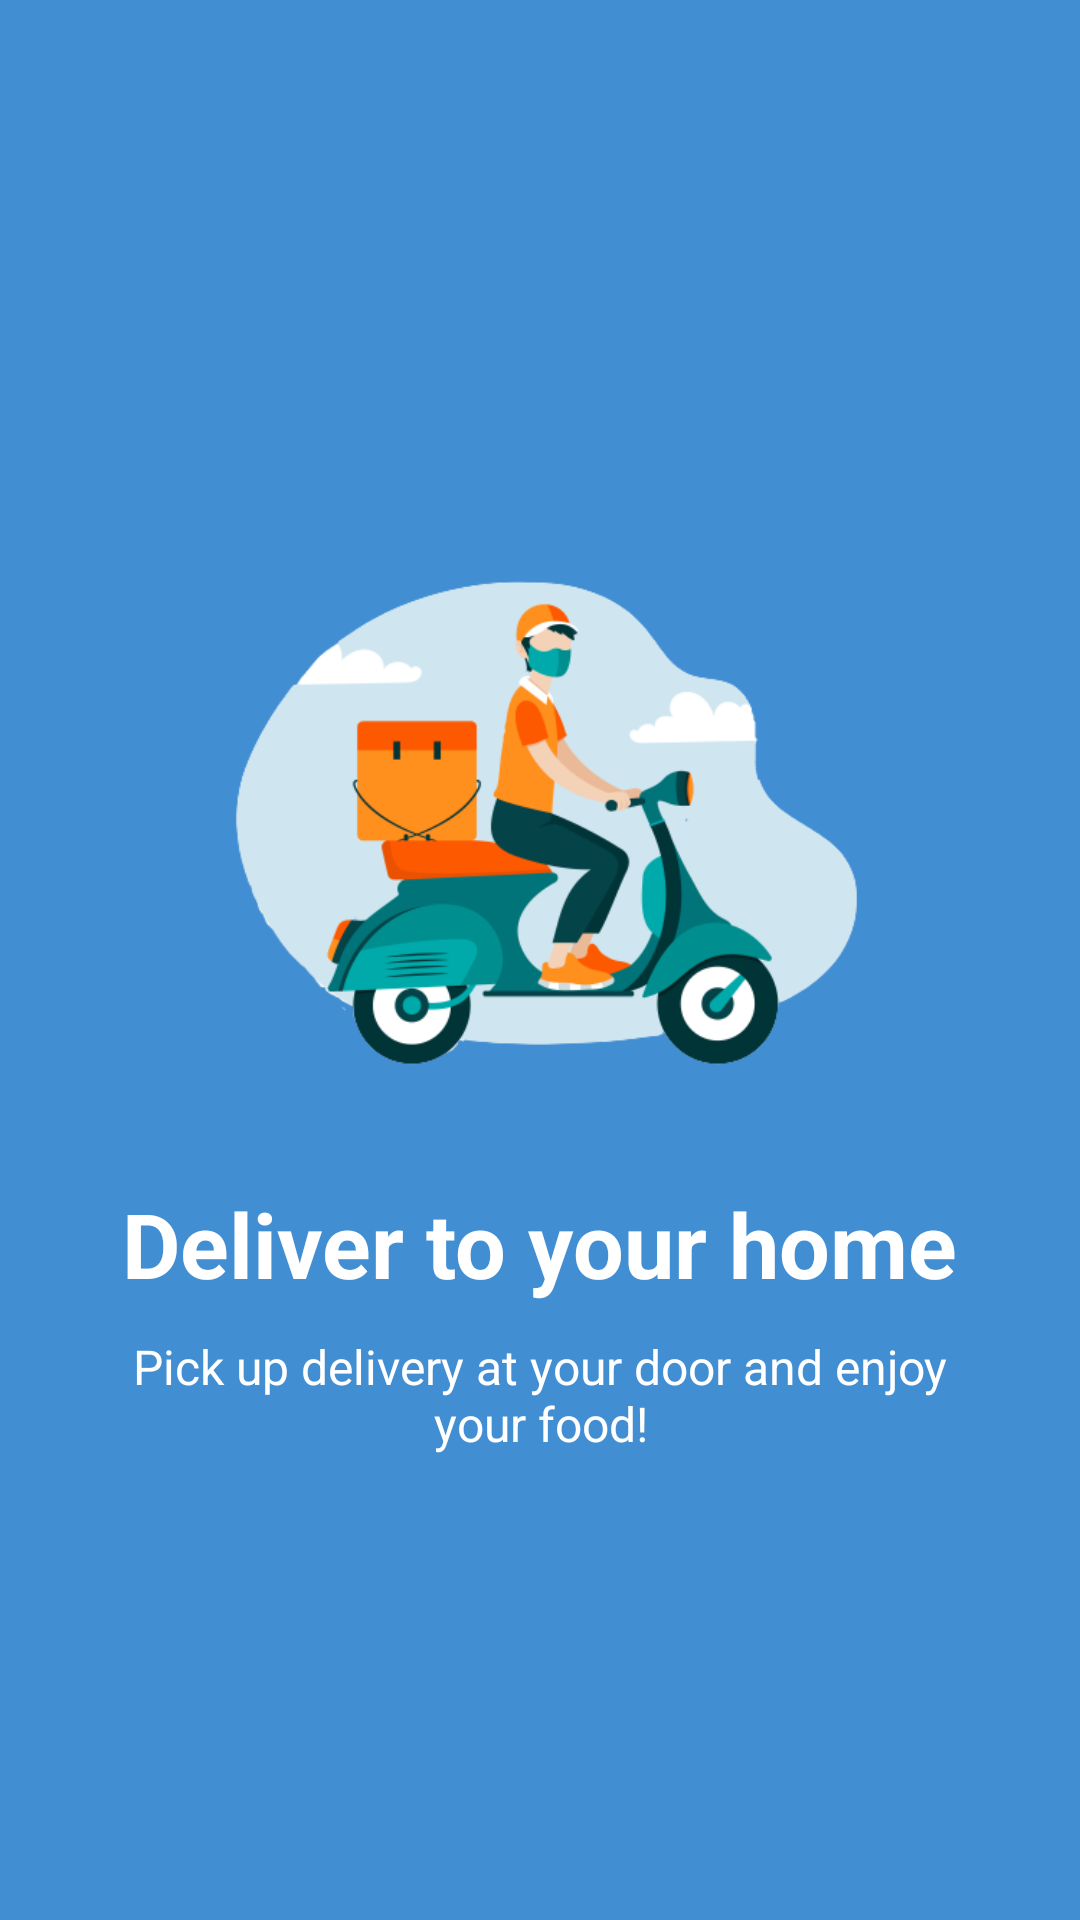

The Android layout XML behind this screen, and the referenced resources:
<!-- AndroidManifest.xml: application theme AppTheme -->
<!-- res/layout/welcome_slide4.xml -->
<?xml version="1.0" encoding="utf-8"?>
<RelativeLayout xmlns:android="http://schemas.android.com/apk/res/android"
    android:layout_width="match_parent"
    android:layout_height="match_parent"
    android:background="@color/bg_screen4">

    <LinearLayout
        android:layout_width="wrap_content"
        android:layout_height="wrap_content"
        android:layout_centerInParent="true"
        android:gravity="center_horizontal"
        android:orientation="vertical">

        <ImageView
            android:layout_width="@dimen/img_width_height"
            android:layout_height="@dimen/img_width_height"
            android:src="@drawable/delivery1" />

        <TextView
            android:layout_width="wrap_content"
            android:layout_height="wrap_content"
            android:text="@string/slide_4_title"
            android:textColor="@android:color/white"
            android:textSize="@dimen/slide_title"
            android:textStyle="bold" />

        <TextView
            android:layout_width="wrap_content"
            android:layout_height="wrap_content"
            android:layout_marginTop="10dp"
            android:paddingLeft="@dimen/desc_padding"
            android:paddingRight="@dimen/desc_padding"
            android:text="@string/slide_4_desc"
            android:textAlignment="center"
            android:textColor="@android:color/white"
            android:textSize="@dimen/slide_desc" />
    </LinearLayout>
</RelativeLayout>
<!-- resources referenced by this layout -->
<resources>
  <color name="bg_screen4">#428ed3</color>
  <dimen name="desc_padding">40dp</dimen>
  <dimen name="img_width_height">240dp</dimen>
  <dimen name="slide_desc">16dp</dimen>
  <dimen name="slide_title">30dp</dimen>
  <!-- drawable delivery1: png bitmap (drawable, 59427 bytes) -->
  <string name="slide_4_desc">Pick up delivery at your door and enjoy your food!</string>
  <string name="slide_4_title">Deliver to your home</string>
</resources>
